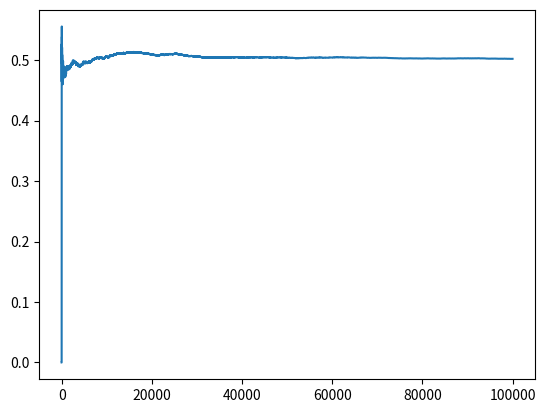

Recreate this plot in Python.
import numpy as np
n = 100000
N = range (1,100000)
X = np.random.choice ([0,1], size = n)
Y = [np.sum(X[:i])/i for i in N]

# plot to see
import matplotlib.pyplot as plt
plt.plot(N, Y)
plt.show ()
